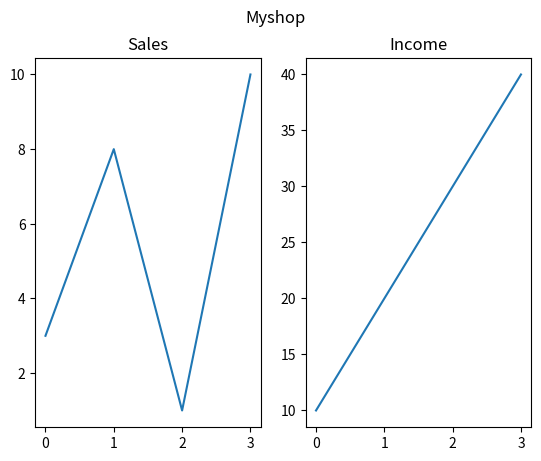

Reproduce this figure in Python.
import numpy as np
import matplotlib.pyplot as plt

# plot 1

x = np.array([0, 1, 2, 3])
y= np.array([3, 8, 1, 10])

plt.subplot(1, 2, 1)
plt.plot(x,y)
plt.title("Sales")

# plot 2

x1 = np.array([0, 1, 2, 3])
y1 = np.array([10, 20, 30, 40])

plt.subplot(1, 2, 2)
plt.plot(x1, y1)
plt.title("Income")

plt.suptitle("Myshop")
plt.show()
